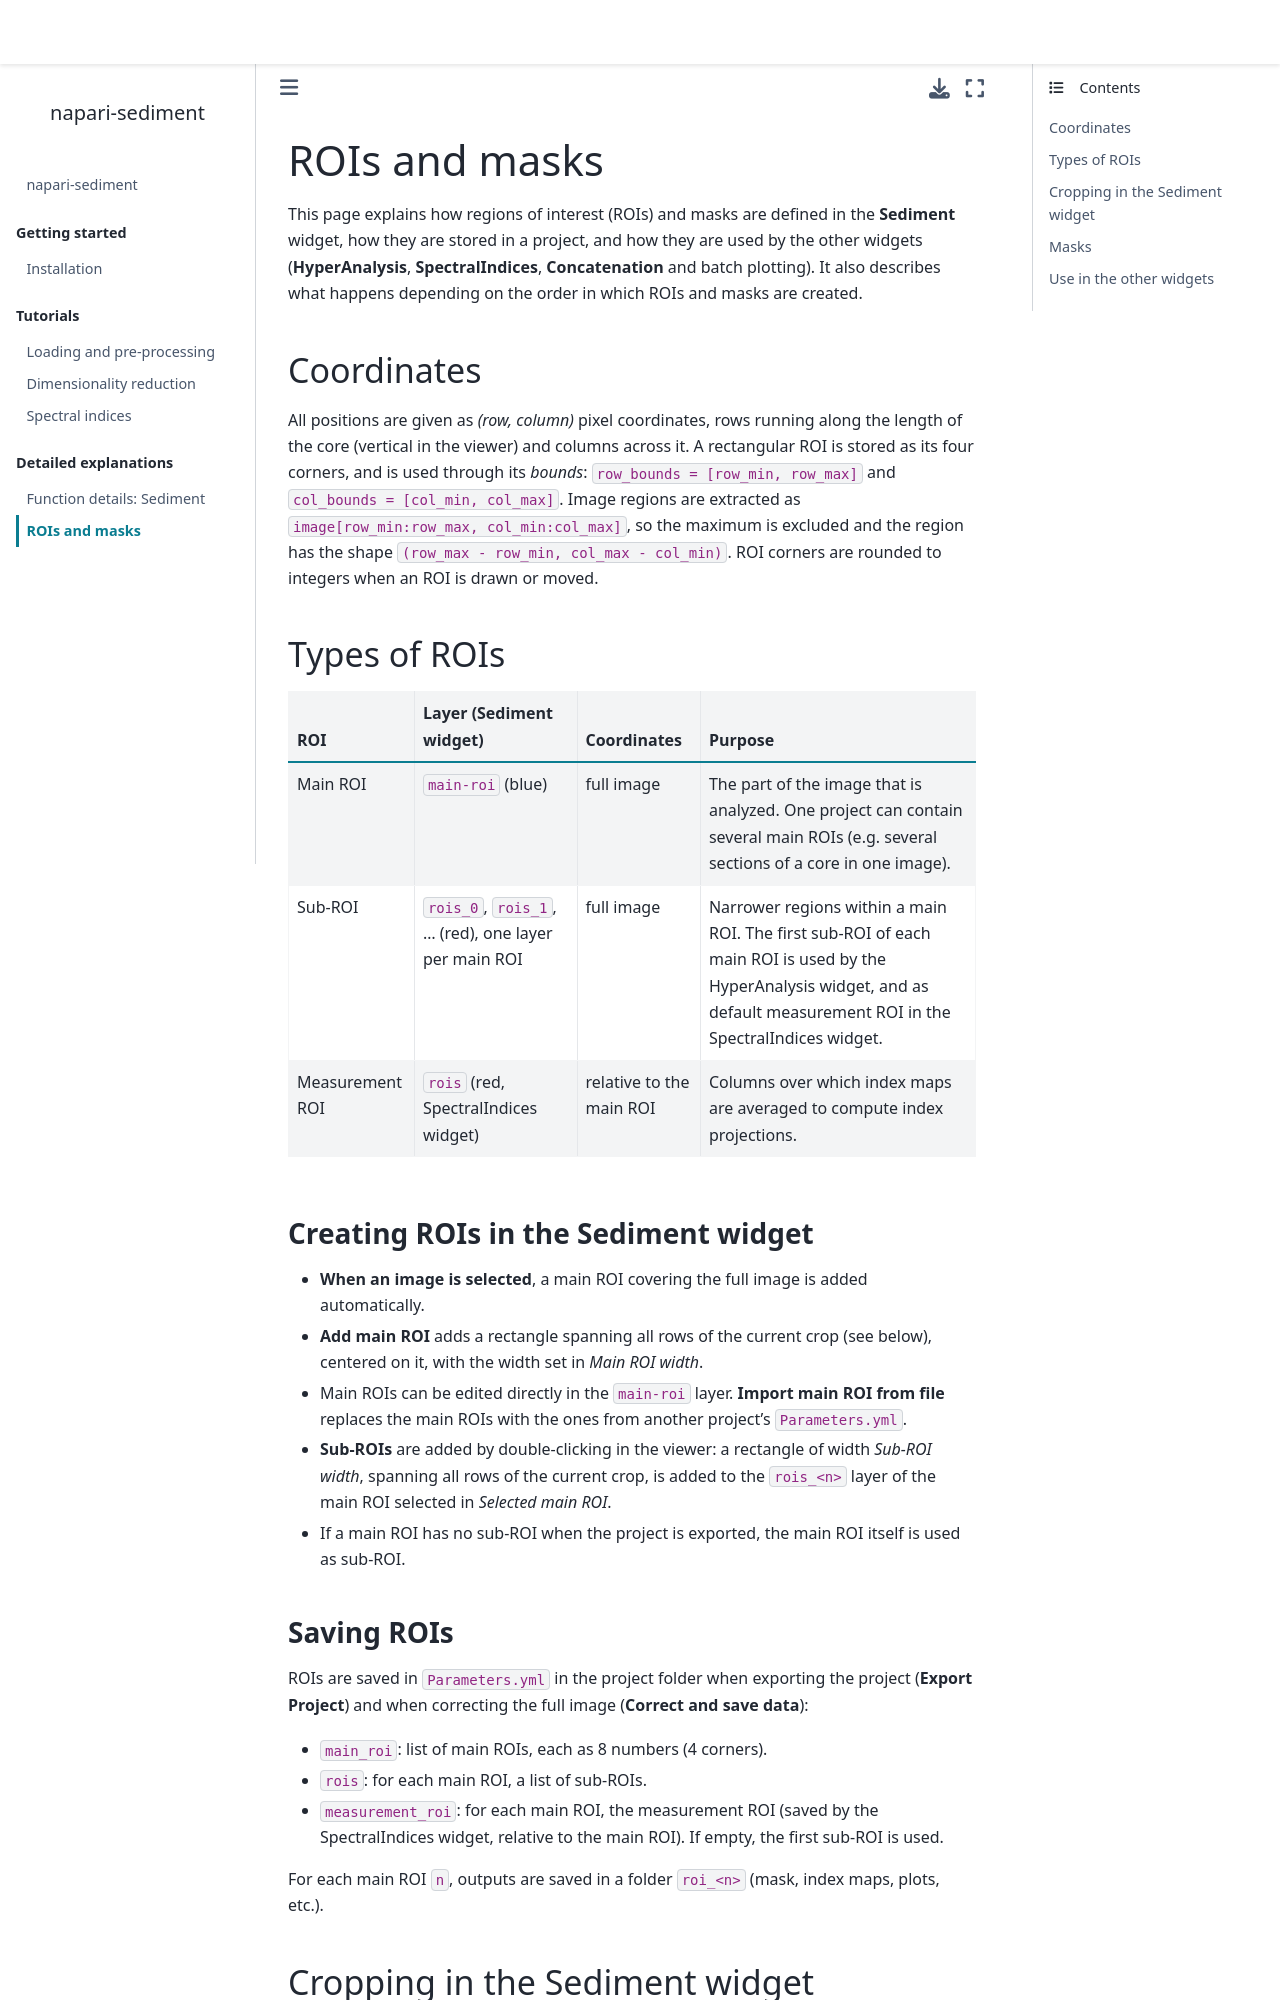

repository: guiwitz/napari-sediment · page: ROI_and_masks.html · generator: jekyll

# ROIs and masks

This page explains how regions of interest (ROIs) and masks are defined in the **Sediment** widget, how they are stored in a project, and how they are used by the other widgets (**HyperAnalysis**, **SpectralIndices**, **Concatenation** and batch plotting). It also describes what happens depending on the order in which ROIs and masks are created.

## Coordinates

All positions are given as *(row, column)* pixel coordinates, rows running along the length of the core (vertical in the viewer) and columns across it. A rectangular ROI is stored as its four corners, and is used through its *bounds*: `row_bounds = [row_min, row_max]` and `col_bounds = [col_min, col_max]`. Image regions are extracted as `image[row_min:row_max, col_min:col_max]`, so the maximum is excluded and the region has the shape `(row_max - row_min, col_max - col_min)`. ROI corners are rounded to integers when an ROI is drawn or moved.

## Types of ROIs

| ROI | Layer (Sediment widget) | Coordinates | Purpose |
|---|---|---|---|
| Main ROI | `main-roi` (blue) | full image | The part of the image that is analyzed. One project can contain several main ROIs (e.g. several sections of a core in one image). |
| Sub-ROI | `rois_0`, `rois_1`, ... (red), one layer per main ROI | full image | Narrower regions within a main ROI. The first sub-ROI of each main ROI is used by the HyperAnalysis widget, and as default measurement ROI in the SpectralIndices widget. |
| Measurement ROI | `rois` (red, SpectralIndices widget) | relative to the main ROI | Columns over which index maps are averaged to compute index projections. |

### Creating ROIs in the Sediment widget

- **When an image is selected**, a main ROI covering the full image is added automatically.
- **Add main ROI** adds a rectangle spanning all rows of the current crop (see below), centered on it, with the width set in *Main ROI width*.
- Main ROIs can be edited directly in the `main-roi` layer. **Import main ROI from file** replaces the main ROIs with the ones from another project's `Parameters.yml`.
- **Sub-ROIs** are added by double-clicking in the viewer: a rectangle of width *Sub-ROI width*, spanning all rows of the current crop, is added to the `rois_<n>` layer of the main ROI selected in *Selected main ROI*.
- If a main ROI has no sub-ROI when the project is exported, the main ROI itself is used as sub-ROI.

### Saving ROIs

ROIs are saved in `Parameters.yml` in the project folder when exporting the project (**Export Project**) and when correcting the full image (**Correct and save data**):

- `main_roi`: list of main ROIs, each as 8 numbers (4 corners).
- `rois`: for each main ROI, a list of sub-ROIs.
- `measurement_roi`: for each main ROI, the measurement ROI (saved by the SpectralIndices widget, relative to the main ROI). If empty, the first sub-ROI is used.

For each main ROI `n`, outputs are saved in a folder `roi_<n>` (mask, index maps, plots, etc.).
